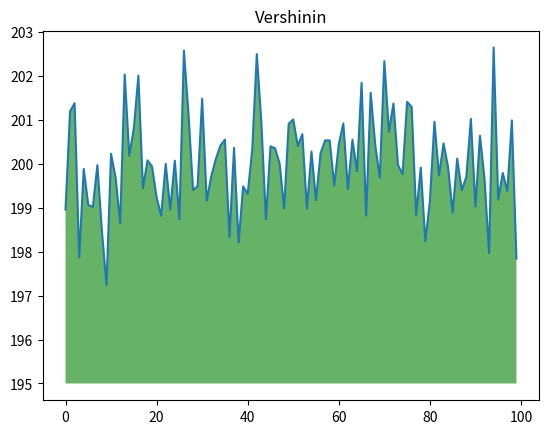

This chart was generated by the following Python code:
import numpy as np

from matplotlib import pyplot as plt

ys = 200 + np.random.randn(100)

x = [x for x in range(len(ys))]

plt.plot(x, ys, '-')

plt.fill_between(x, ys, 195, where=(ys > 195), facecolor='g', alpha=0.6)

plt.title("Vershinin")

plt.show()